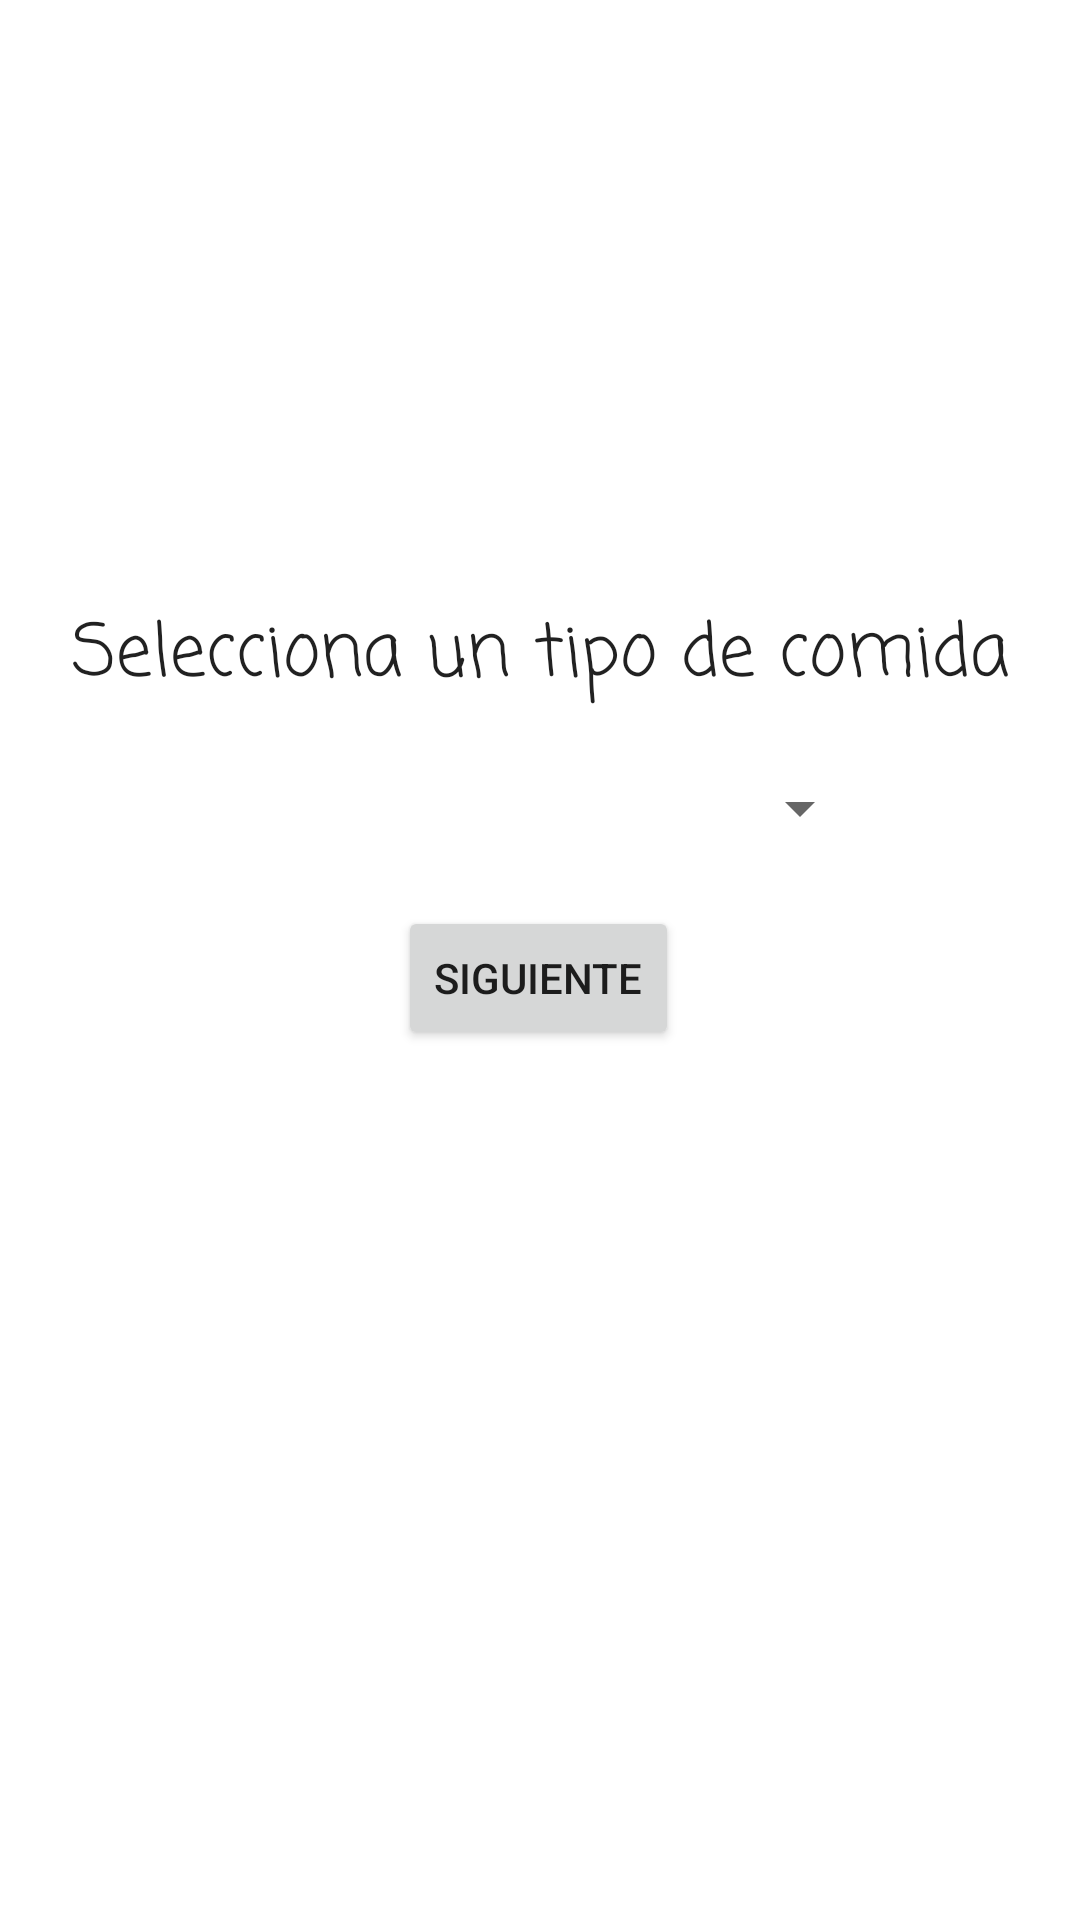

Android layout source for this screen:
<!-- AndroidManifest.xml: application theme Theme.ListViewTarea -->
<!-- res/layout/activity_main.xml -->
<?xml version="1.0" encoding="utf-8"?>
<androidx.constraintlayout.widget.ConstraintLayout xmlns:android="http://schemas.android.com/apk/res/android"
    xmlns:app="http://schemas.android.com/apk/res-auto"
    xmlns:tools="http://schemas.android.com/tools"
    android:layout_width="match_parent"
    android:layout_height="match_parent"
    tools:context=".MainActivity">

    <TextView
        android:id="@+id/textView"
        android:layout_width="wrap_content"
        android:layout_height="wrap_content"
        android:layout_marginTop="200dp"
        android:fontFamily="casual"
        android:text="Selecciona un tipo de comida"
        android:textAppearance="@style/TextAppearance.AppCompat.Body2"
        android:textSize="24sp"
        app:layout_constraintEnd_toEndOf="parent"
        app:layout_constraintStart_toStartOf="parent"
        app:layout_constraintTop_toTopOf="parent" />

    <Spinner
        android:id="@+id/select"
        android:layout_width="222dp"
        android:layout_height="33dp"
        android:layout_marginStart="8dp"
        android:layout_marginTop="16dp"
        android:layout_marginEnd="8dp"
        app:layout_constraintEnd_toEndOf="parent"
        app:layout_constraintHorizontal_bias="0.497"
        app:layout_constraintStart_toStartOf="parent"
        app:layout_constraintTop_toBottomOf="@+id/textView" />

    <Button
        android:id="@+id/btnN"
        android:layout_width="wrap_content"
        android:layout_height="wrap_content"
        android:layout_marginTop="16dp"
        android:text="Siguiente"
        app:layout_constraintEnd_toEndOf="parent"
        app:layout_constraintHorizontal_bias="0.498"
        app:layout_constraintStart_toStartOf="parent"
        app:layout_constraintTop_toBottomOf="@+id/select" />
</androidx.constraintlayout.widget.ConstraintLayout>
<!-- resources referenced by this layout -->
<resources>
  <style name="Theme.ListViewTarea" parent="Theme.MaterialComponents.DayNight.DarkActionBar">
          
          <item name="colorPrimary">@color/purple_500</item>
          <item name="colorPrimaryVariant">@color/purple_700</item>
          <item name="colorOnPrimary">@color/white</item>
          
          <item name="colorSecondary">@color/teal_200</item>
          <item name="colorSecondaryVariant">@color/teal_700</item>
          <item name="colorOnSecondary">@color/black</item>
          
          <item name="android:statusBarColor" tools:targetApi="l">?attr/colorPrimaryVariant</item>
          
      </style>
  <!-- not gathered from this repository: default colours our renderer supplied (Android Studio template values) -->
  <color name="purple_500">#FF6200EE</color>
  <color name="purple_700">#FF3700B3</color>
  <color name="teal_200">#FF03DAC5</color>
  <color name="teal_700">#FF018786</color>
  <color name="black">#FF000000</color>
  <color name="white">#FFFFFFFF</color>
</resources>
